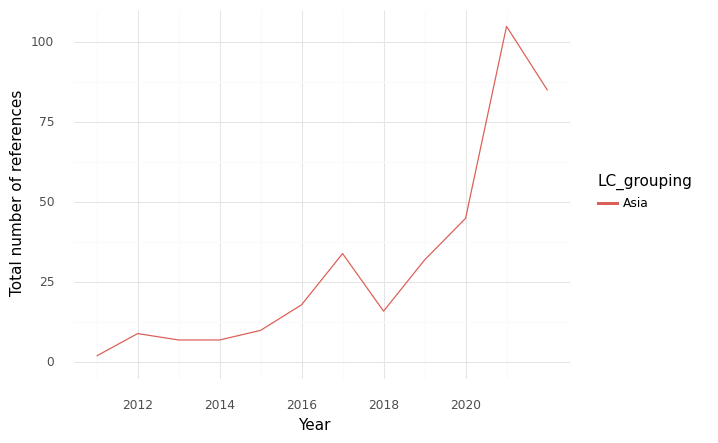

Source data for this figure (header and first rows):
, index, LC_grouping, Year, intersection, climate, health, sum
0, 0, Asia, 2011, 2.0, 46.0, 145.0, 193.0
1, 1, Asia, 2012, 9.0, 189.0, 204.0, 402.0
2, 2, Asia, 2013, 7.0, 251.0, 288.0, 546.0
3, 3, Asia, 2014, 7.0, 134.0, 247.0, 388.0
4, 4, Asia, 2015, 10.0, 210.0, 261.0, 481.0
5, 5, Asia, 2016, 18.0, 376.0, 391.0, 785.0
6, 6, Asia, 2017, 34.0, 175.0, 402.0, 611.0
7, 7, Asia, 2018, 16.0, 217.0, 367.0, 600.0
8, 8, Asia, 2019, 32.0, 241.0, 337.0, 610.0
9, 9, Asia, 2020, 45.0, 278.0, 484.0, 807.0
10, 10, Asia, 2021, 105.0, 805.0, 1372, 2282
11, 11, Asia, 2022, 85.0, 1119, 884.0, 2088
